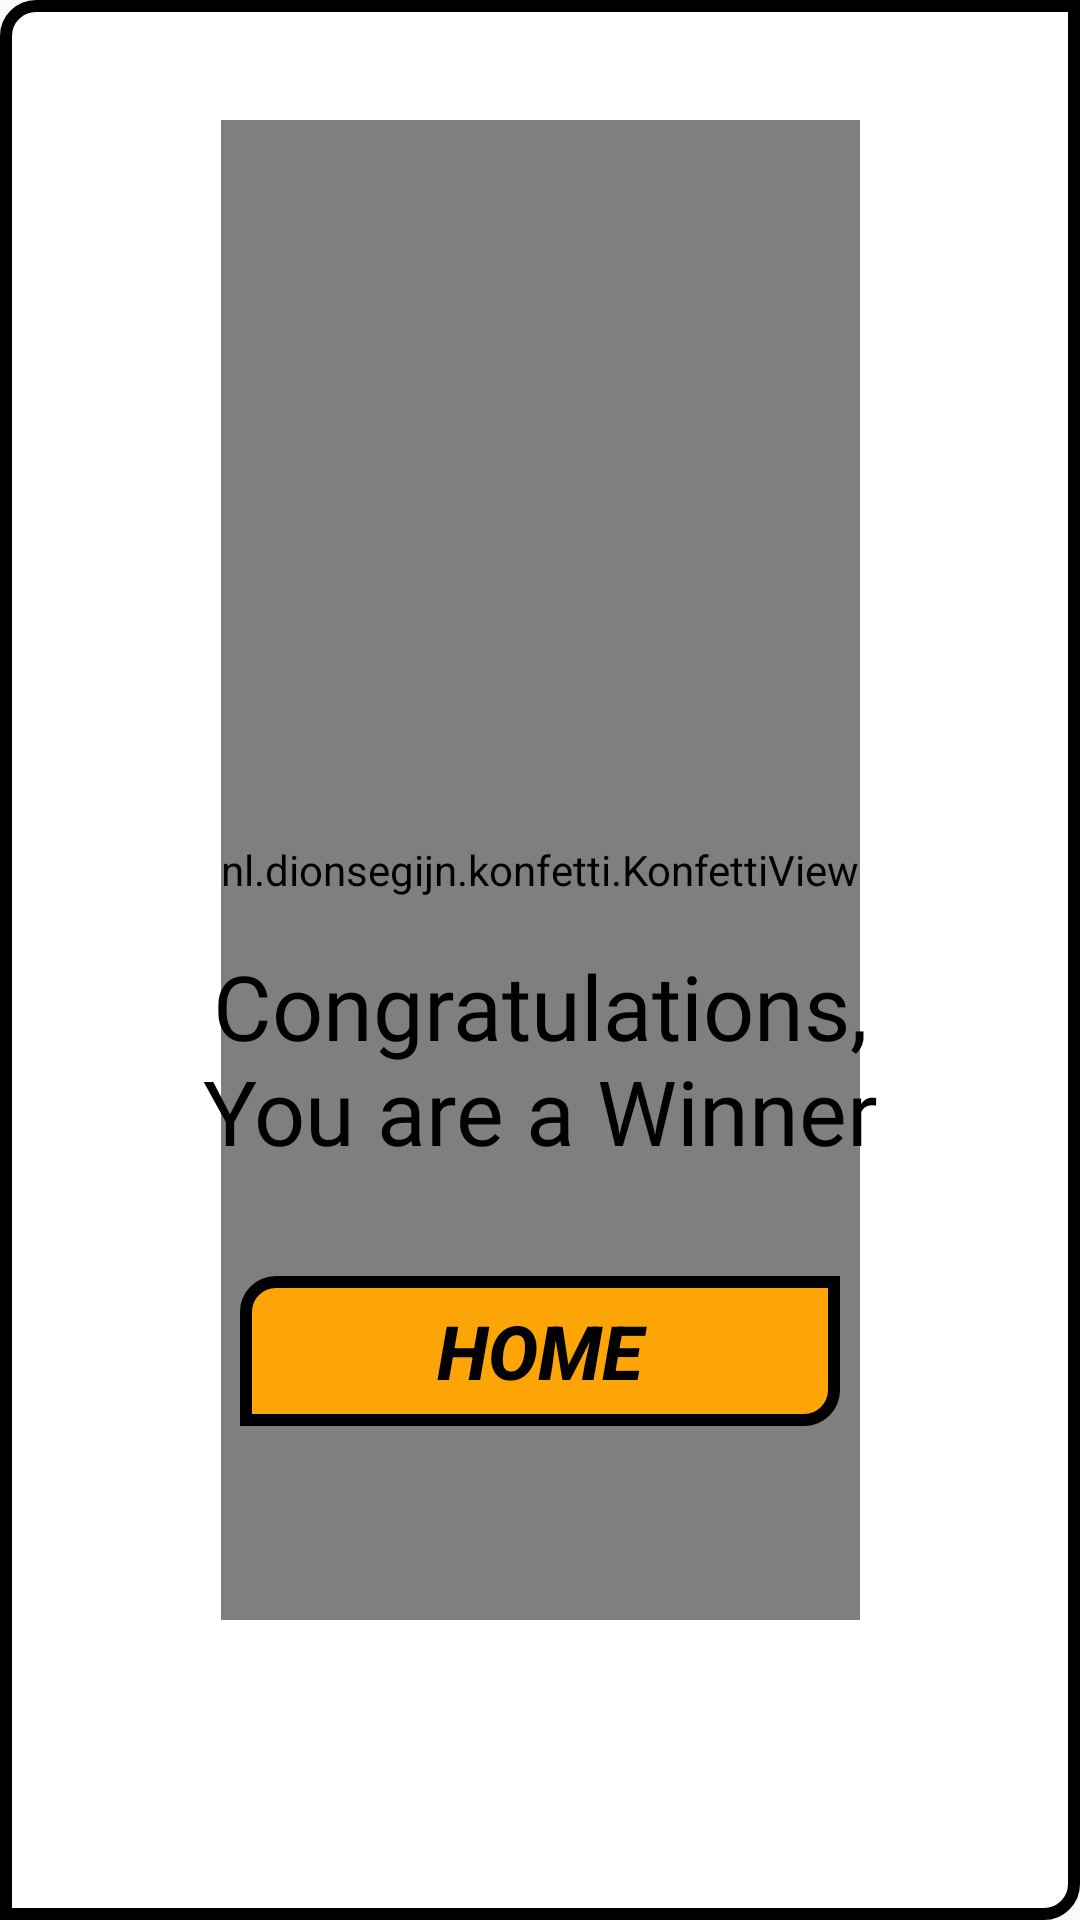

Android layout source for this screen:
<!-- AndroidManifest.xml: application theme Theme.Memory -->
<!-- res/layout/dialog_win.xml -->
<?xml version="1.0" encoding="utf-8"?>
<androidx.constraintlayout.widget.ConstraintLayout
    xmlns:android="http://schemas.android.com/apk/res/android"
    xmlns:app="http://schemas.android.com/apk/res-auto"
    xmlns:tools="http://schemas.android.com/tools"
    android:background="@drawable/button_background"
    android:layout_centerInParent="true"
    android:padding="40dp"
    android:layout_width="wrap_content"
    android:layout_height="wrap_content">

    <nl.dionsegijn.konfetti.KonfettiView
        android:id="@+id/celebration"
        android:layout_width="wrap_content"
        android:layout_height="500dp"
        app:layout_constraintEnd_toEndOf="parent"
        app:layout_constraintStart_toStartOf="parent"
        app:layout_constraintTop_toTopOf="parent" />

    <ImageView
        android:id="@+id/image_win"
        android:layout_width="200dp"
        android:layout_height="250dp"
        android:scaleType="fitCenter"
        android:src="@drawable/winner"
        app:layout_constraintEnd_toEndOf="parent"
        app:layout_constraintStart_toStartOf="parent"
        app:layout_constraintTop_toTopOf="parent" />

    <TextView
        android:id="@+id/text_winner"
        android:layout_width="wrap_content"
        android:layout_height="wrap_content"
        android:fontFamily="@font/future_font"
        android:textSize="30sp"
        android:textAlignment="center"
        android:textColor="@color/black"
        android:padding="25dp"
        android:text="@string/string_winner"
        app:layout_constraintEnd_toEndOf="parent"
        app:layout_constraintStart_toStartOf="parent"
        app:layout_constraintTop_toBottomOf="@+id/image_win" />

    <Button
        android:id="@+id/button_home_win"
        android:layout_width="200dp"
        android:layout_height="50dp"
        android:layout_marginTop="10dp"
        android:text="@string/string_dialog_main"
        style="@style/Theme.Button1"
        android:textSize="25sp"
        android:textStyle="bold|italic"
        app:layout_constraintEnd_toEndOf="parent"
        app:layout_constraintStart_toStartOf="parent"
        app:layout_constraintTop_toBottomOf="@+id/text_winner" />

</androidx.constraintlayout.widget.ConstraintLayout>
<!-- resources referenced by this layout -->
<resources>
  <color name="black">#FF000000</color>
  <!-- drawable button_background (drawable) -->
  <?xml version="1.0" encoding="utf-8"?>
  <shape xmlns:android="http://schemas.android.com/apk/res/android">
  
      <solid android:color="@color/white"/>
  
      <corners android:topLeftRadius="10dp"
          android:bottomRightRadius="10dp"/>
  
      <stroke android:color="@color/black"
          android:width="4dp"/>
  
  </shape>
  <string name="string_dialog_main">Home</string>
  <string name="string_winner">Congratulations, You are a Winner</string>
  <style name="Theme.Button1" parent="Widget.AppCompat.Button">
          <item name="android:background">@drawable/button_background_two</item>
          <item name="android:textColor">@color/black</item>
      </style>
  <style name="Theme.Memory" parent="Theme.AppCompat.DayNight.NoActionBar">
          
  
          
          <item name="android:statusBarColor" tools:targetApi="l">?attr/colorPrimaryVariant</item>
          
      </style>
  <color name="white">#FFFFFFFF</color>
  <!-- drawable button_background_two (drawable-v24) -->
  <?xml version="1.0" encoding="utf-8"?>
  <shape xmlns:android="http://schemas.android.com/apk/res/android">
  
      <solid android:color="@color/dark_yellow"/>
  
      <corners android:topLeftRadius="10dp"
          android:bottomRightRadius="10dp"/>
  
      <stroke android:color="@color/black"
          android:width="4dp"/>
  
  </shape>
  <color name="dark_yellow">#FDA507</color>
</resources>
